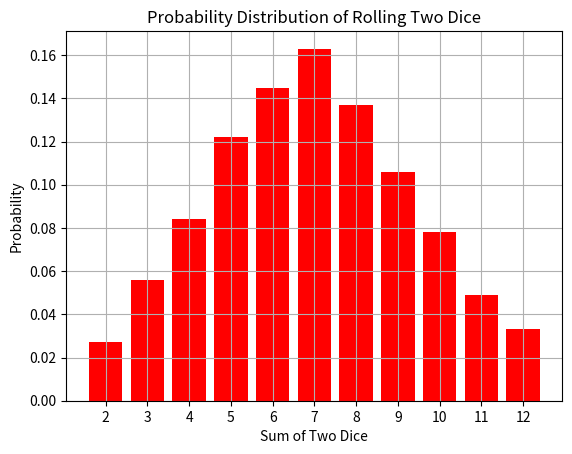

The script that saved this image:
import matplotlib.pyplot as plt
import numpy as np

# Number of simulations
num_simulations = 1000



# Roll two dice
dice1 = np.random.randint(1, 7, num_simulations)
dice2 = np.random.randint(1, 7, num_simulations)

# Sum the results of the two dice
sums = dice1 + dice2

# Calculate the frequency of each possible sum
sum_values, frequencies = np.unique(sums, return_counts=True)

# Calculate the probabilities
probabilities = frequencies / num_simulations

# Plot the probability distribution
plt.bar(sum_values, probabilities, color='red', alpha=1)
plt.xlabel('Sum of Two Dice')
plt.ylabel('Probability')
plt.title('Probability Distribution of Rolling Two Dice')
plt.xticks(sum_values)
plt.grid(True)
plt.show()
